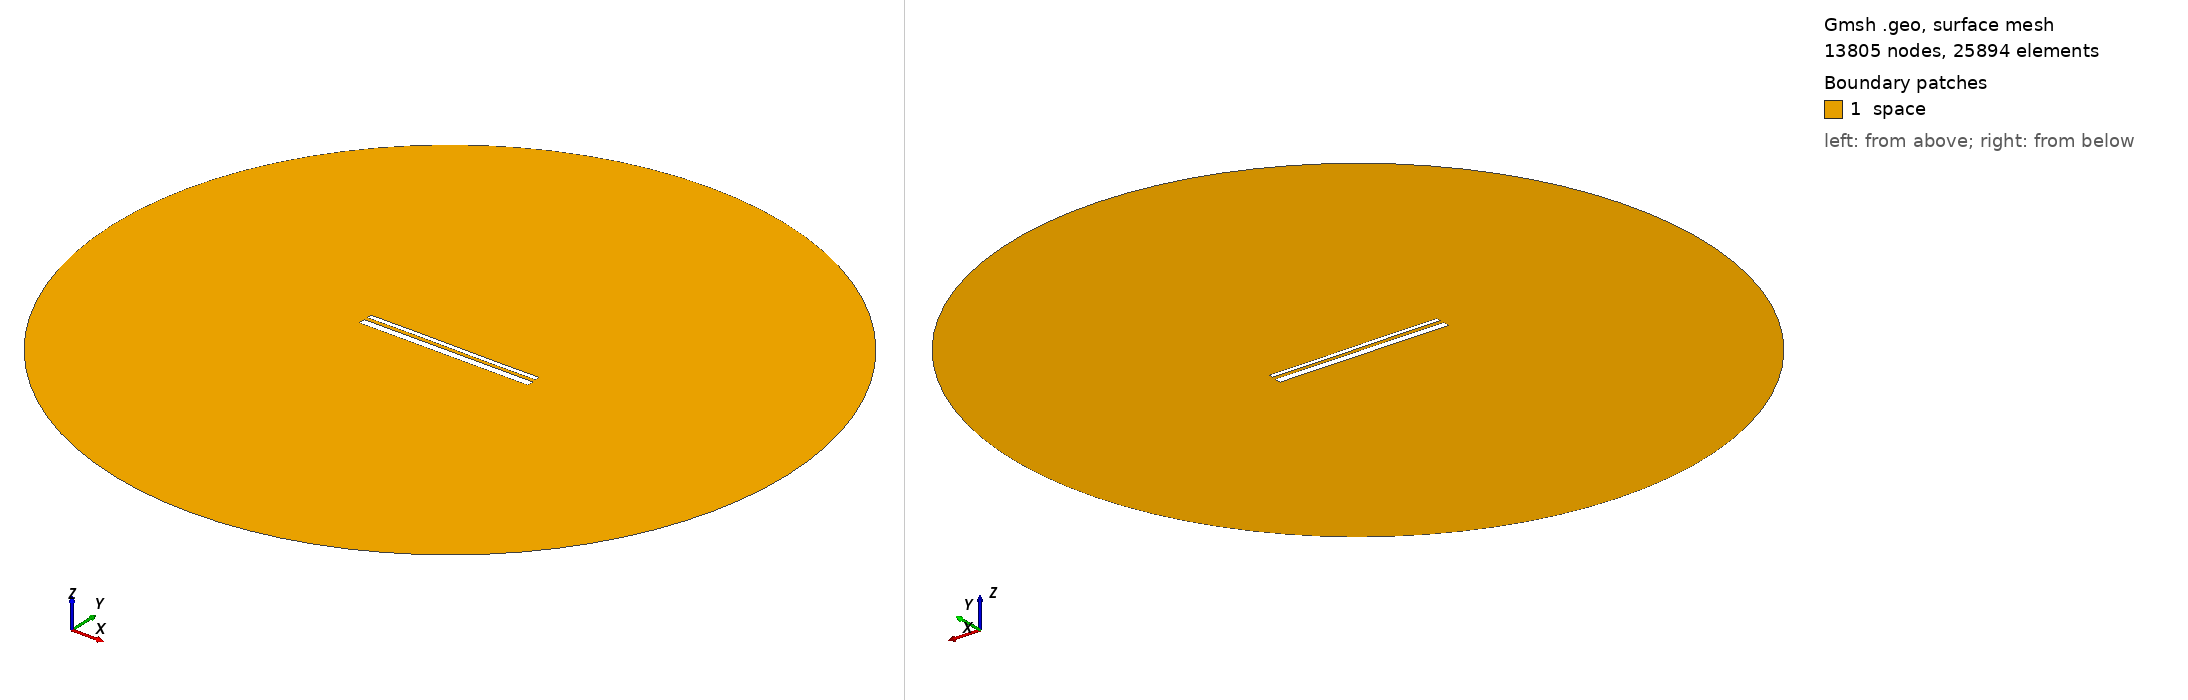

Gmsh geometry script, surface-meshed: 13805 nodes, 25894 surface elements. Boundary patches (legend numbers): 1 space. Left view from above one corner, right view from below the opposite corner. Legend entries are the model's physical surfaces. The drawing asked Gmsh for element sizes between 1% and 20% of the model's largest extent; the script's own settings can give other sizes.

=== 13318.geo (drawn) ===
//---------------------------------------
// Geometry kernel
//---------------------------------------

SetFactory("OpenCASCADE");



//---------------------------------------
// Parameters of the geometry
//---------------------------------------

// Overetch of the upper plate
overetch = 0.5;

// Distance between the plates
distance = 1.75;

// Discretization over the x axis (for the deformation)
nx = 50; 

// Length of the plate
L = 100 - overetch; 

// Number of modes
n = 4; 

// 1st mode coefficient
coeff(1) = -0.075;
beta(1) = 0.596864 * 3.1415926535 / L;

// 2nd mode coefficient
coeff(2) = 0.0;
beta(2) = 1.49418 * 3.1415926535 / L;

// 3rd mode coefficient
coeff(3) = 0.07499999999999998;
beta(3) = 2.50025 * 3.1415926535 / L;

// 4th mode coefficient
coeff(4) = 0.0;
beta(4) = 3.49999 * 3.1415926535 / L;



//---------------------------------------
// Upper plate (deformed rectangle)
//---------------------------------------

// Coordiantes of the upper plate
xmin = -50;
xmax = 50 - overetch;

// Height of the upper plate
yheight = 4 - 2 * overetch;

// Indexes of the points
UpperID[] = {};
LowerID[] = {};
LeftID[] = {};
RightID[] = {};

// Point index
p = 1;

// Horizontal edges
For i In {1:nx}
    x = xmin + (i-1)*(xmax - xmin)/(nx-1);

    y_bottom = distance / 2 + overetch;
    For j In {1:n}
        C = (Cosh(beta(j)*L) + Cos(beta(j)*L)) / (Sinh(beta(j)*L) + Sin(beta(j)*L));
        y_bottom  = y_bottom + coeff(j) * (Cosh(beta(j)*(x+50)) - Cos(beta(j)*(x+50)) - C * (Sinh(beta(j)*(x+50)) - Sin(beta(j)*(x+50))));
    EndFor

    y_top = y_bottom + yheight;

    Point(p) = {x, y_top, 0, 1.0};
    UpperID[i] = p;
    p = p + 1;

    Point(p) = {x, y_bottom, 0, 1.0};
    LowerID[i] = p;
    p = p + 1;
EndFor

// Create point lists
UpperPts[] = {}; LowerPts[] = {};
For i In {1:nx}
  UpperPts[] += {UpperID[i]};
  LowerPts[] += {LowerID[i]};
EndFor

// Build splines
Spline(1) = {UpperPts[]};
Spline(2) = {LowerPts[]};
Line(3) = {LowerPts[nx-1], UpperPts[nx-1]};
Line(4) = {LowerPts[0], UpperPts[0]};

// Build the plane surface
Curve Loop(1) = {2, 3, -1, -4};
Plane Surface(1) = {1};



//---------------------------------------
// Lower plate (rectangle)
//---------------------------------------

// Vertices
Point(1001) = {-50, -1, 0, 1.0};
Point(1002) = { 50, -1, 0, 1.0};
Point(1003) = { 50,  -5, 0, 1.0};
Point(1004) = {-50,  -5, 0, 1.0};

// Edges
Line(5) = {1001, 1002};
Line(6) = {1002, 1003};
Line(7) = {1003, 1004};
Line(8) = {1004, 1001};

// Plane surface
Line Loop(2) = {5, 6, 7, 8};
Plane Surface(2) = {2}; 



//---------------------------------------
// Outer (fictious) boundary
//---------------------------------------

// Points
Point(1005) = {0, 0, 0};       // Center
Point(1006) = {200, 0, 0};     // Start point
Point(1007) = {0, 200, 0};     // 90 degrees
Point(1008) = {-200, 0, 0};    // 180 degrees
Point(1009) = {0, -200, 0};    // 270 degrees

// Circle arcs (each needs start, center, end)
Circle(9) = {1006, 1005, 1007};
Circle(10) = {1007, 1005, 1008};
Circle(11) = {1008, 1005, 1009};
Circle(12) = {1009, 1005, 1006};

// Plane surface for the entire domain
Curve Loop(3) = {9, 10, 11, 12};
Surface(3) = {3};

// Subtract the plates from the whole domain to obtain the actual domain where we want to solve the equations
BooleanDifference{ Surface{3}; Delete; }{ Surface{1}; Surface{2}; Delete; }




//---------------------------------------
// Transfinite Lines/Curves
//---------------------------------------

// Set the number of points on the boundaries
r = 7;

// Plates
Transfinite Curve {1, 2} = 50*r Using Progression 1;
Transfinite Curve {3, 4} = 2*r Using Progression 1;
Transfinite Line {5, 7} = 50*r Using Progression 1;
Transfinite Line {6, 8} = 2*r Using Progression 1;

// Outer boundary
Transfinite Line {9, 10, 11, 12} = 20 Using Progression 1;



//---------------------------------------
// Physical groups
//---------------------------------------                

// Physical curves (boundaries)
Physical Line("force_segment", 10) = {2};
Physical Line("upper_plate", 11) = {1, 3, 4};
Physical Line("lower_plate", 12) = {5, 6, 7, 8};
Physical Line("boundary", 20) = {9, 10, 11, 12};

// Physical Surfaces
Physical Surface("space", 30) = {3};



//---------------------------------------
// 6. Generate the Mesh
//---------------------------------------

// 2D mesh generation
Mesh 2;
